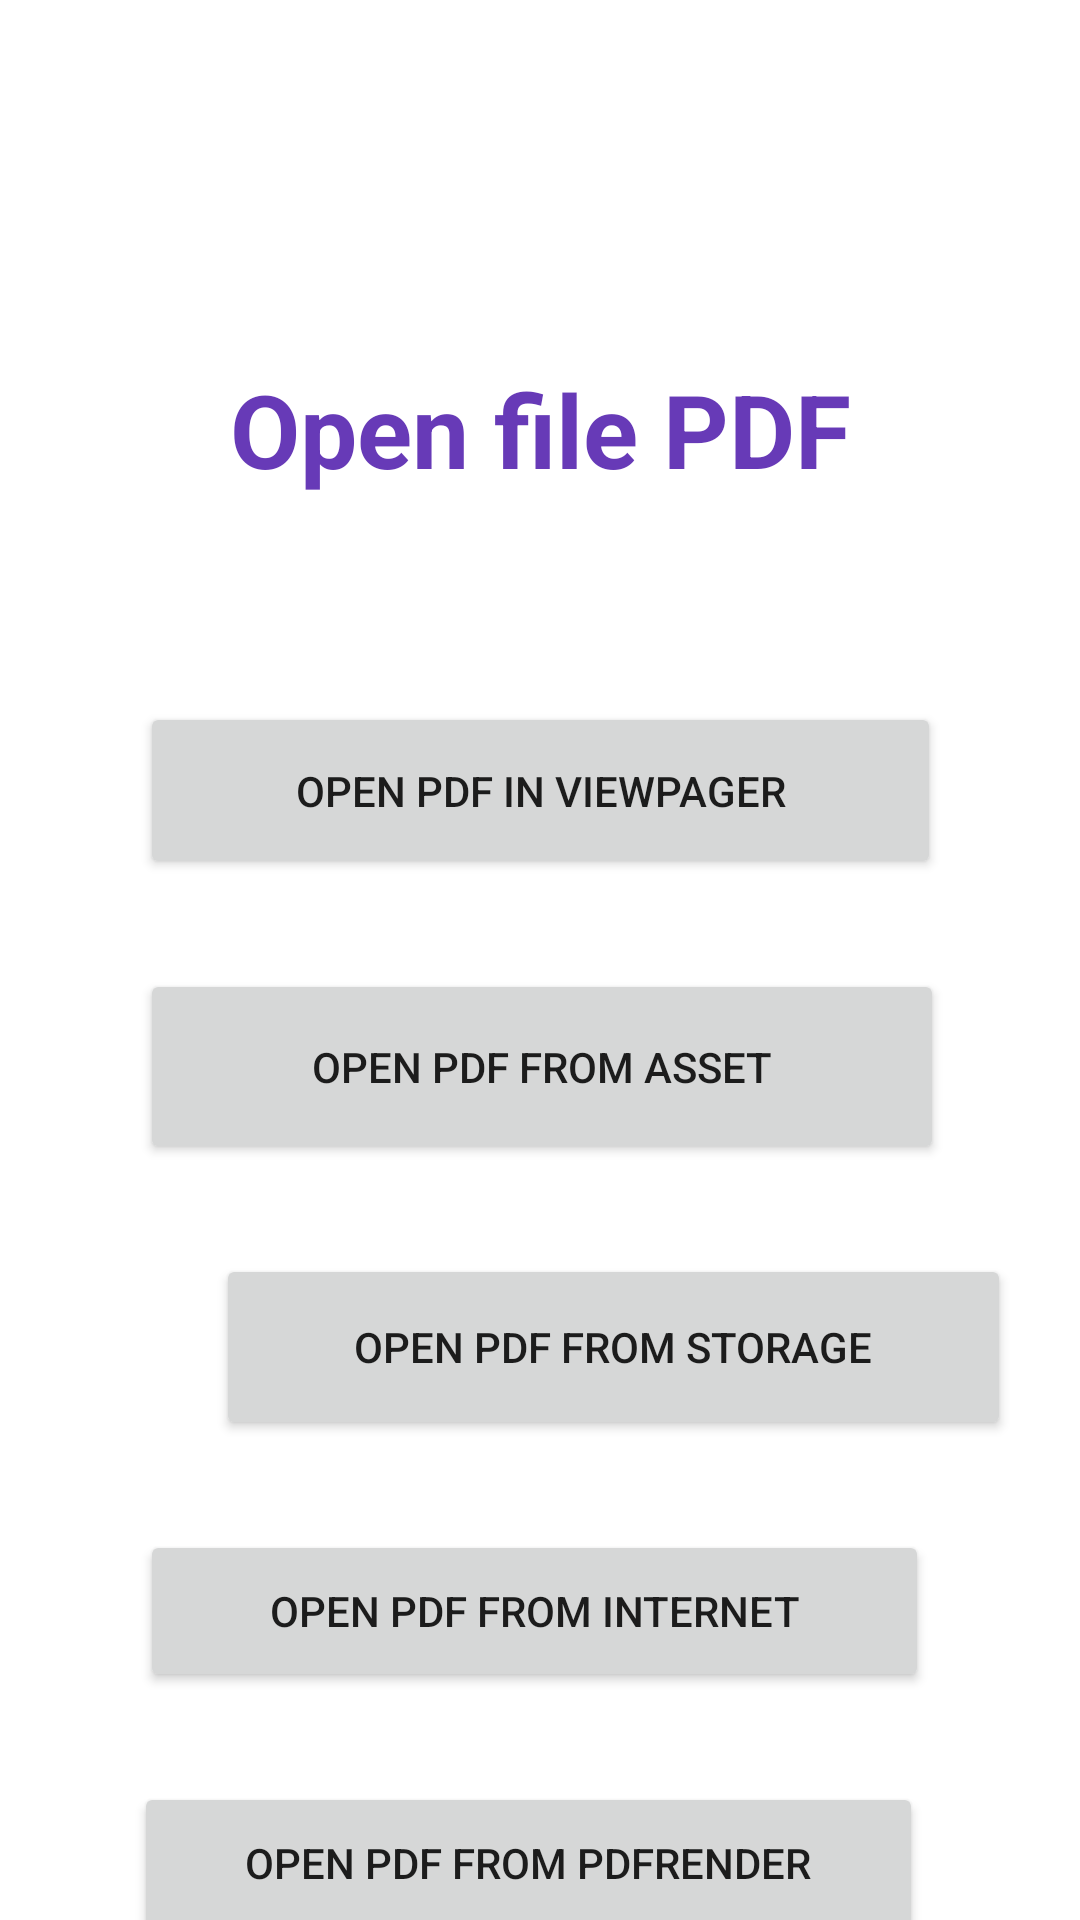

Layout XML and referenced resources for this Android screen:
<!-- AndroidManifest.xml: application theme Theme.MyPdfReader -->
<!-- res/layout/activity_main.xml -->
<?xml version="1.0" encoding="utf-8"?>
<androidx.constraintlayout.widget.ConstraintLayout xmlns:android="http://schemas.android.com/apk/res/android"
    xmlns:app="http://schemas.android.com/apk/res-auto"
    xmlns:tools="http://schemas.android.com/tools"
    android:layout_width="match_parent"
    android:layout_height="match_parent"
    tools:context=".MainActivity">

    <TextView
        android:id="@+id/textView"
        android:layout_width="267dp"
        android:layout_height="70dp"
        android:layout_marginTop="108dp"
        android:gravity="center"
        android:text="@string/title"
        android:textColor="#673AB7"
        android:textSize="34sp"
        android:textStyle="bold"
        app:layout_constraintLeft_toLeftOf="parent"
        app:layout_constraintRight_toRightOf="parent"
        app:layout_constraintTop_toTopOf="parent" />

    <Button
        android:id="@+id/btnViewPager"
        android:layout_width="267dp"
        android:layout_height="59dp"
        android:layout_marginStart="72dp"
        android:layout_marginTop="56dp"
        android:layout_marginEnd="72dp"
        android:text="@string/btnViewPage"
        app:layout_constraintEnd_toEndOf="parent"
        app:layout_constraintStart_toStartOf="parent"
        app:layout_constraintTop_toBottomOf="@+id/textView" />

    <Button
        android:id="@+id/btnFromAsset"
        android:layout_width="268dp"
        android:layout_height="65dp"
        android:layout_marginStart="72dp"
        android:layout_marginTop="30dp"
        android:layout_marginEnd="71dp"
        android:text="@string/btnFromAsset"
        app:layout_constraintEnd_toEndOf="parent"
        app:layout_constraintStart_toStartOf="parent"
        app:layout_constraintTop_toBottomOf="@+id/btnViewPager" />

    <Button
        android:id="@+id/btnFromStorage"
        android:layout_width="265dp"
        android:layout_height="62dp"
        android:layout_marginStart="72dp"
        android:layout_marginTop="30dp"
        android:layout_marginEnd="74dp"
        android:text="@string/btnFromStorage"
        app:layout_constraintEnd_toEndOf="parent"
        app:layout_constraintHorizontal_bias="0.0"
        app:layout_constraintStart_toStartOf="parent"
        app:layout_constraintTop_toBottomOf="@+id/btnFromAsset" />

    <Button
        android:id="@+id/btnFromInternet"
        android:layout_width="263dp"
        android:layout_height="54dp"
        android:layout_marginStart="72dp"
        android:layout_marginTop="30dp"
        android:layout_marginEnd="76dp"
        android:text="@string/btnFromInternet"
        app:layout_constraintEnd_toEndOf="parent"
        app:layout_constraintStart_toStartOf="parent"
        app:layout_constraintTop_toBottomOf="@+id/btnFromStorage" />

    <Button
        android:id="@+id/btnPdfRender"
        android:layout_width="263dp"
        android:layout_height="54dp"
        android:layout_marginStart="70dp"
        android:layout_marginTop="30dp"
        android:layout_marginEnd="78dp"
        android:text="@string/btnPdfRender"
        app:layout_constraintEnd_toEndOf="parent"
        app:layout_constraintStart_toStartOf="parent"
        app:layout_constraintTop_toBottomOf="@+id/btnFromInternet" />

</androidx.constraintlayout.widget.ConstraintLayout>
<!-- resources referenced by this layout -->
<resources>
  <string name="btnFromAsset">Open PDF from Asset</string>
  <string name="btnFromInternet">Open PDF from Internet</string>
  <string name="btnFromStorage">Open PDF from Storage</string>
  <string name="btnPdfRender">Open Pdf From PDFRender</string>
  <string name="btnViewPage">Open PDF in ViewPager</string>
  <string name="title">Open file PDF</string>
  <style name="Theme.MyPdfReader" parent="Theme.MaterialComponents.DayNight.DarkActionBar">
          
          <item name="colorPrimary">@color/purple_500</item>
          <item name="colorPrimaryVariant">@color/purple_700</item>
          <item name="colorOnPrimary">@color/white</item>
          
          <item name="colorSecondary">@color/teal_200</item>
          <item name="colorSecondaryVariant">@color/teal_700</item>
          <item name="colorOnSecondary">@color/black</item>
          
          <item name="android:statusBarColor" tools:targetApi="l">?attr/colorPrimaryVariant</item>
          
      </style>
  <!-- not gathered from this repository: default colours our renderer supplied (Android Studio template values) -->
  <color name="purple_500">#FF6200EE</color>
  <color name="purple_700">#FF3700B3</color>
  <color name="teal_200">#FF03DAC5</color>
  <color name="teal_700">#FF018786</color>
  <color name="black">#FF000000</color>
  <color name="white">#FFFFFFFF</color>
</resources>
